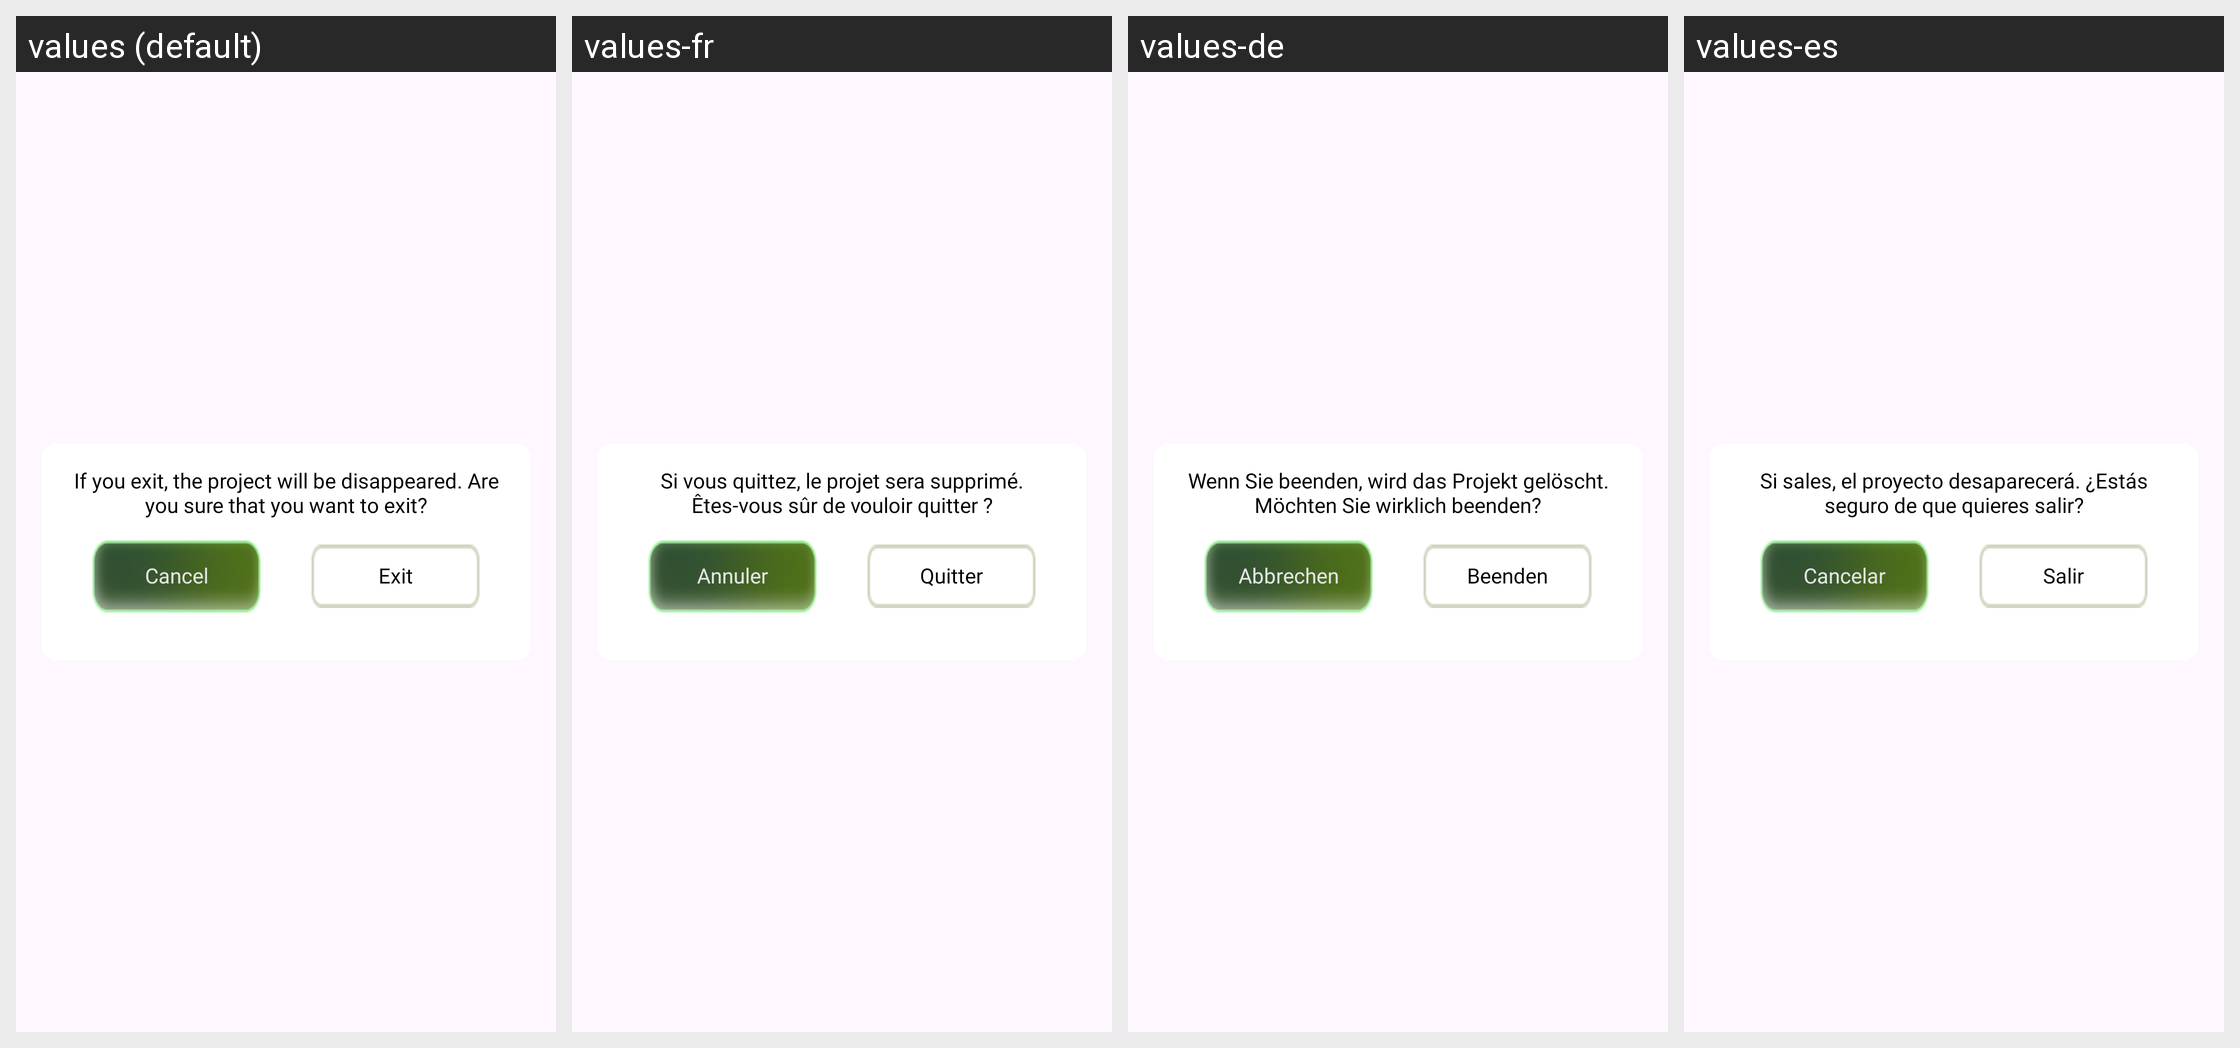

Strings drawn on this Android screen and how each of the app's shown locales translates them:
Android screen res/layout/dialog_alert.xml rendered under 4 locales, left to right: values (default), values-fr, values-de, values-es. Device: Nexus 5 (rendered at 1080×1920; each locale shown at half size, 540×960, under a caption strip naming it); theme Theme.EditPhotoVideo.
Other locales in the repository, not shown: values-hi, values-in, values-ja, values-pt, values-vi.
Strings drawn on this screen, with the default value and each locale's value (text and hints the layout hard-codes, and strings that could not be matched under every locale, appear in the picture but are not listed):

if_you_exit_the_project_will_be_disappeared_are_you_sure_that_you_want_to_exit
  values: If you exit, the project will be disappeared. Are you sure that you want to exit?
  values-fr: Si vous quittez, le projet sera supprimé. Êtes-vous sûr de vouloir quitter ?
  values-de: Wenn Sie beenden, wird das Projekt gelöscht. Möchten Sie wirklich beenden?
  values-es: Si sales, el proyecto desaparecerá. ¿Estás seguro de que quieres salir?

cancel
  values: Cancel
  values-fr: Annuler
  values-de: Abbrechen
  values-es: Cancelar

exit
  values: Exit
  values-fr: Quitter
  values-de: Beenden
  values-es: Salir
